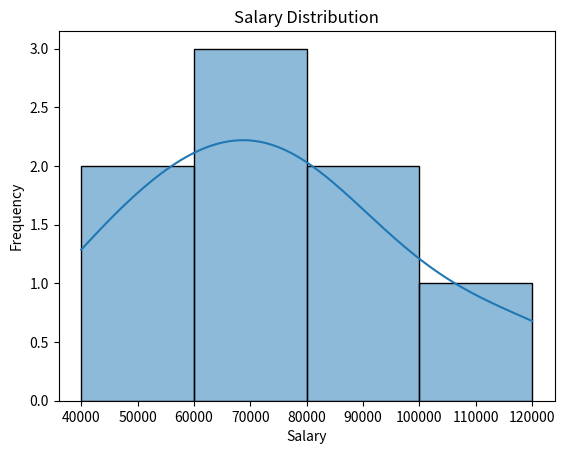
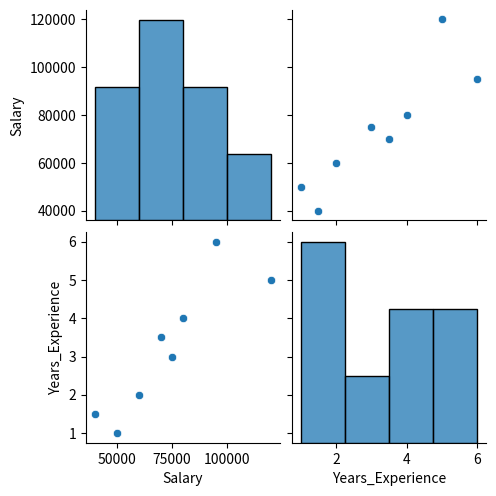
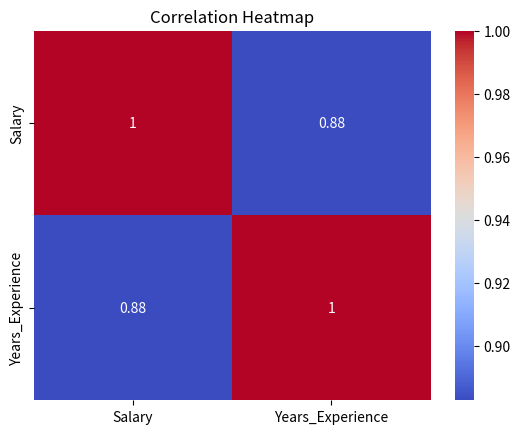
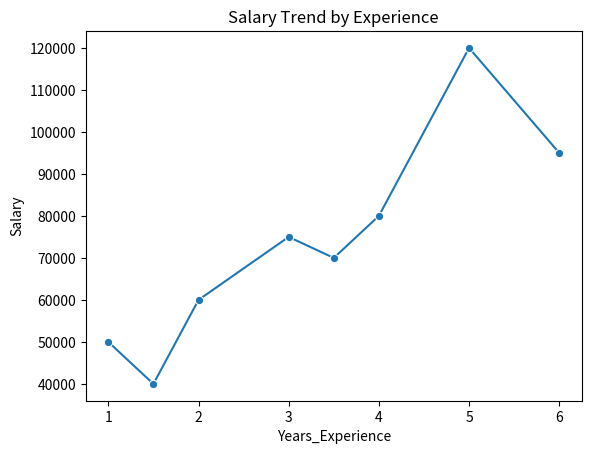
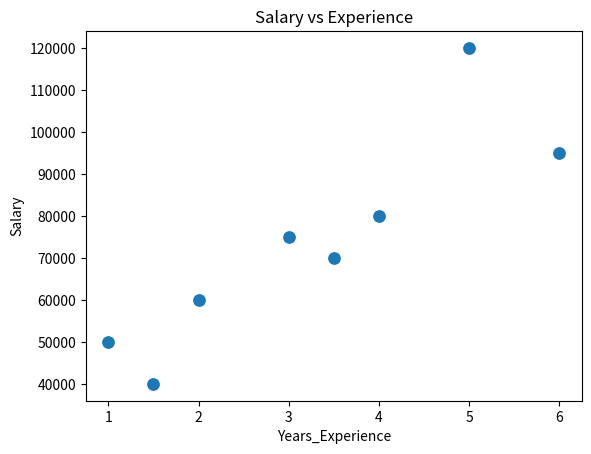
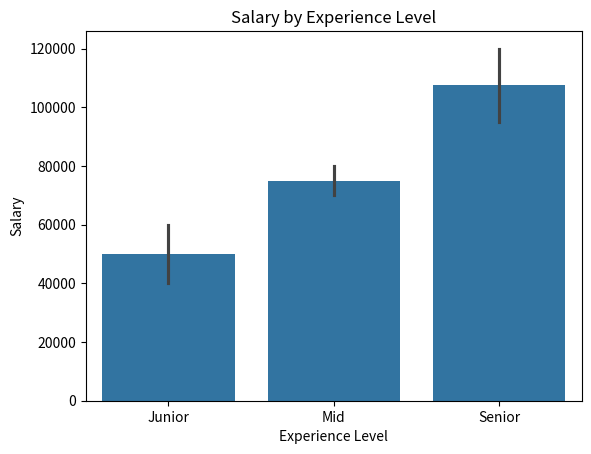

These figures' Python source, in order:
import pandas as pd
import seaborn as sns
import matplotlib.pyplot as plt

# Create Dataset
data = {
    'Salary': [50000, 60000, 75000, 80000, 120000, 95000, 40000, 70000]
}
df = pd.DataFrame(data)

# Histogram Plot
sns.histplot(df['Salary'], kde=True)
plt.title("Salary Distribution")
plt.xlabel("Salary")
plt.ylabel("Frequency")
plt.show()


# Create Dataset
data = {
    'Salary': [50000, 60000, 75000, 80000, 120000, 95000, 40000, 70000],
    'Years_Experience': [1, 2, 3, 4, 5, 6, 1.5, 3.5]
}
df = pd.DataFrame(data)

# Pair Plot
sns.pairplot(df)
plt.show()



# Create Dataset
data = {
    'Salary': [50000, 60000, 75000, 80000, 120000, 95000, 40000, 70000],
    'Years_Experience': [1, 2, 3, 4, 5, 6, 1.5, 3.5]
}
df = pd.DataFrame(data)

# Correlation Heatmap
corr = df.corr()

sns.heatmap(corr, annot=True, cmap='coolwarm')
plt.title("Correlation Heatmap")
plt.show()




# Create Dataset
data = {
    'Salary': [50000, 60000, 75000, 80000, 120000, 95000, 40000, 70000],
    'Years_Experience': [1, 2, 3, 4, 5, 6, 1.5, 3.5]
}
df = pd.DataFrame(data)

# Line Plot
sns.lineplot(x='Years_Experience', y='Salary', data=df, marker='o')
plt.title("Salary Trend by Experience")
plt.show()

# Scatter Plot
sns.scatterplot(x='Years_Experience', y='Salary', data=df, s=100)
plt.title("Salary vs Experience")
plt.show()


# Create Dataset
data = {
    'Salary': [50000, 60000, 75000, 80000, 120000, 95000, 40000, 70000],
    'Experience_Level': ['Junior', 'Junior', 'Mid', 'Mid', 'Senior', 'Senior', 'Junior', 'Mid']
}
df = pd.DataFrame(data)

# Bar Plot
sns.barplot(x='Experience_Level', y='Salary', data=df)
plt.title("Salary by Experience Level")
plt.xlabel("Experience Level")
plt.ylabel("Salary")
plt.show()
